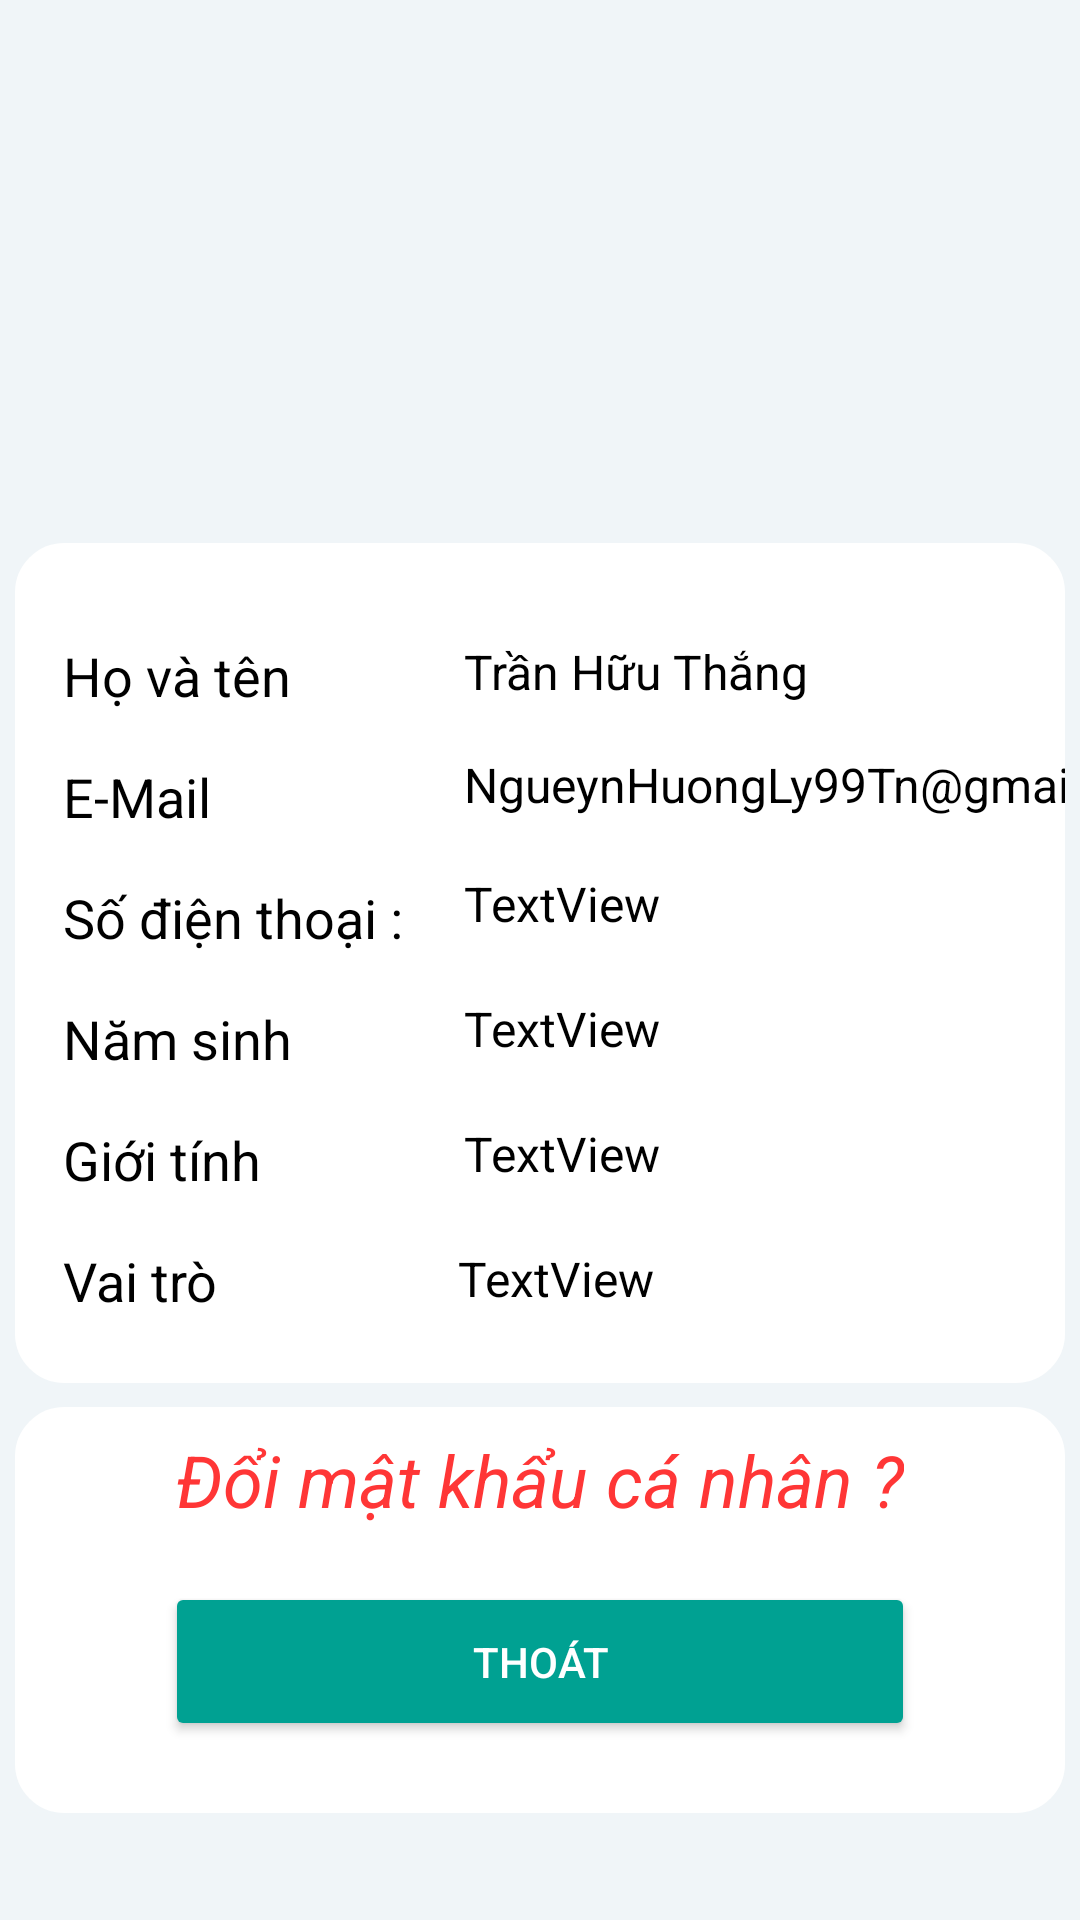

Android layout source for this screen:
<!-- AndroidManifest.xml: application theme Theme.DuAnMauTranHuuThangPh12955 -->
<!-- res/layout/fragment_thong_tin_ca_nhan.xml -->
<androidx.constraintlayout.widget.ConstraintLayout xmlns:android="http://schemas.android.com/apk/res/android"
    xmlns:app="http://schemas.android.com/apk/res-auto"
    xmlns:tools="http://schemas.android.com/tools"
    android:layout_width="match_parent"
    android:layout_height="match_parent"
    android:background="#f0f5f8"
    tools:context="QuanLyThuVien.ui.ThongTinCaNhan.ThongTinCaNhanFragment">


    <ImageView
        android:id="@+id/imageView7"
        android:layout_width="100dp"
        android:layout_height="100dp"
        android:layout_marginTop="65dp"
        android:src="@drawable/avatar"
        app:layout_constraintEnd_toEndOf="parent"
        app:layout_constraintStart_toStartOf="parent"
        app:layout_constraintTop_toTopOf="parent" />

    <androidx.constraintlayout.widget.ConstraintLayout
        android:id="@+id/constraintLayout2"
        android:layout_width="0dp"
        android:layout_height="280dp"
        android:layout_marginLeft="5dp"
        android:layout_marginTop="16dp"
        android:layout_marginRight="5dp"
        android:background="@drawable/custom_thongtin_ca_nhan"
        app:layout_constraintEnd_toEndOf="parent"
        app:layout_constraintHorizontal_bias="0.0"
        app:layout_constraintStart_toStartOf="parent"
        app:layout_constraintTop_toBottomOf="@+id/imageView7"
        tools:ignore="MissingConstraints">

        <TextView
            android:id="@+id/textView16"
            android:layout_width="wrap_content"
            android:layout_height="wrap_content"
            android:layout_marginStart="16dp"
            android:layout_marginTop="16dp"
            android:text="E-Mail "
            android:textColor="@color/black"
            android:textSize="18dp"
            app:layout_constraintStart_toStartOf="parent"
            app:layout_constraintTop_toBottomOf="@+id/textView23" />

        <TextView
            android:id="@+id/textView17"
            android:layout_width="wrap_content"
            android:layout_height="wrap_content"
            android:layout_marginStart="16dp"
            android:layout_marginTop="16dp"
            android:text="Số điện thoại : "
            android:textColor="@color/black"
            android:textSize="18dp"
            app:layout_constraintStart_toStartOf="parent"
            app:layout_constraintTop_toBottomOf="@+id/textView16" />

        <TextView
            android:id="@+id/textView19"
            android:layout_width="wrap_content"
            android:layout_height="wrap_content"
            android:layout_marginStart="16dp"
            android:layout_marginTop="16dp"
            android:text="Năm sinh "
            android:textColor="@color/black"
            android:textSize="18dp"
            app:layout_constraintStart_toStartOf="parent"
            app:layout_constraintTop_toBottomOf="@+id/textView17" />

        <TextView
            android:id="@+id/textView20"
            android:layout_width="wrap_content"
            android:layout_height="wrap_content"
            android:layout_marginStart="16dp"
            android:layout_marginTop="16dp"
            android:text="Giới tính "
            android:textColor="@color/black"
            android:textSize="18dp"
            app:layout_constraintStart_toStartOf="parent"
            app:layout_constraintTop_toBottomOf="@+id/textView19" />

        <TextView
            android:id="@+id/textView21"
            android:layout_width="wrap_content"
            android:layout_height="wrap_content"
            android:layout_marginStart="16dp"
            android:layout_marginTop="16dp"
            android:text="Vai trò "
            android:textColor="@color/black"
            android:textSize="18dp"
            app:layout_constraintStart_toStartOf="parent"
            app:layout_constraintTop_toBottomOf="@+id/textView20" />

        <TextView
            android:id="@+id/tv_Email"
            android:layout_width="wrap_content"
            android:layout_height="wrap_content"
            android:layout_marginStart="16dp"
            android:layout_marginTop="16dp"
            android:text="NgueynHuongLy99Tn@gmail.com"
            android:textColor="@color/black"
            android:textSize="16dp"
            app:layout_constraintStart_toEndOf="@+id/textView17"
            app:layout_constraintTop_toBottomOf="@+id/tv_Hoten" />

        <TextView
            android:id="@+id/tv_Sdt"
            android:layout_width="wrap_content"
            android:layout_height="wrap_content"
            android:layout_marginStart="16dp"
            android:layout_marginTop="18dp"
            android:text="TextView"
            android:textColor="@color/black"
            android:textSize="16dp"
            app:layout_constraintStart_toEndOf="@+id/textView17"
            app:layout_constraintTop_toBottomOf="@+id/tv_Email" />

        <TextView
            android:id="@+id/tv_namSinh"
            android:layout_width="wrap_content"
            android:layout_height="wrap_content"
            android:layout_marginStart="16dp"
            android:layout_marginTop="20dp"
            android:text="TextView"
            android:textColor="@color/black"
            android:textSize="16dp"
            app:layout_constraintStart_toEndOf="@+id/textView17"
            app:layout_constraintTop_toBottomOf="@+id/tv_Sdt" />

        <TextView
            android:id="@+id/tv_Gioitinh"
            android:layout_width="wrap_content"
            android:layout_height="wrap_content"
            android:layout_marginStart="16dp"
            android:layout_marginTop="20dp"
            android:text="TextView"
            android:textColor="@color/black"
            android:textSize="16dp"
            app:layout_constraintStart_toEndOf="@+id/textView17"
            app:layout_constraintTop_toBottomOf="@+id/tv_namSinh" />

        <TextView
            android:id="@+id/tv_Vaitro"
            android:layout_width="wrap_content"
            android:layout_height="wrap_content"
            android:layout_marginStart="14dp"
            android:layout_marginTop="20dp"
            android:text="TextView"
            android:textColor="@color/black"
            android:textSize="16dp"
            app:layout_constraintStart_toEndOf="@+id/textView17"
            app:layout_constraintTop_toBottomOf="@+id/tv_Gioitinh" />

        <TextView
            android:id="@+id/tv_Hoten"
            android:layout_width="wrap_content"
            android:layout_height="wrap_content"
            android:layout_marginStart="16dp"
            android:layout_marginTop="32dp"
            android:gravity="center"
            android:text="Trần Hữu Thắng"
            android:textColor="@color/black"
            android:textSize="16dp"
            app:layout_constraintStart_toEndOf="@+id/textView17"
            app:layout_constraintTop_toTopOf="parent" />

        <TextView
            android:id="@+id/textView23"
            android:layout_width="wrap_content"
            android:layout_height="wrap_content"
            android:layout_marginStart="16dp"
            android:layout_marginTop="32dp"
            android:text="Họ và tên "
            android:textColor="@color/black"
            android:textSize="18dp"
            app:layout_constraintStart_toStartOf="parent"
            app:layout_constraintTop_toTopOf="parent" />

    </androidx.constraintlayout.widget.ConstraintLayout>

    <androidx.constraintlayout.widget.ConstraintLayout
        android:layout_width="match_parent"
        android:layout_height="wrap_content"
        android:layout_marginStart="5dp"
        android:layout_marginTop="8dp"
        android:layout_marginEnd="5dp"
        android:background="@drawable/custom_thongtin_ca_nhan2"
        app:layout_constraintEnd_toEndOf="parent"
        app:layout_constraintStart_toStartOf="parent"
        app:layout_constraintTop_toBottomOf="@+id/constraintLayout2"
        tools:ignore="MissingConstraints">

        <androidx.appcompat.widget.AppCompatButton
            android:id="@+id/btn_Thoat"
            android:layout_width="250dp"
            android:layout_height="53dp"
            android:layout_marginTop="18dp"
            android:layout_marginBottom="24dp"
            android:backgroundTint="#00A192"
            android:text="Thoát"
            android:textColor="#FFFFFF"
            app:layout_constraintBottom_toBottomOf="parent"
            app:layout_constraintEnd_toEndOf="parent"
            app:layout_constraintStart_toStartOf="parent"
            app:layout_constraintTop_toBottomOf="@+id/textView44" />

        <TextView
            android:id="@+id/textView44"
            android:layout_width="wrap_content"
            android:layout_height="wrap_content"
            android:layout_marginTop="8dp"
            android:text="Đổi mật khẩu cá nhân ?"
            android:textColor="#FF3636"
            android:textSize="24dp"
            android:textStyle="italic"
            app:layout_constraintEnd_toEndOf="parent"
            app:layout_constraintStart_toStartOf="parent"
            app:layout_constraintTop_toTopOf="parent" />
    </androidx.constraintlayout.widget.ConstraintLayout>



</androidx.constraintlayout.widget.ConstraintLayout>
<!-- resources referenced by this layout -->
<resources>
  <color name="black">#FF000000</color>
  <!-- drawable custom_thongtin_ca_nhan (drawable) -->
  <?xml version="1.0" encoding="utf-8"?>
  <shape xmlns:android="http://schemas.android.com/apk/res/android"
      android:shape="rectangle">
      <solid android:color="#ffffff"
          />
      <corners android:radius="15dp"
  
          />
  
      <stroke
          android:width="3dp"
          android:color="#ffffff"
          />
  
  </shape>
  <!-- drawable custom_thongtin_ca_nhan2 (drawable) -->
  <?xml version="1.0" encoding="utf-8"?>
  <shape xmlns:android="http://schemas.android.com/apk/res/android"
      android:shape="rectangle">
      <solid android:color="#ffffff"
          />
      <corners android:radius="15dp"
          />
  
      <stroke
          android:width="3dp"
          android:color="#ffffff"
          />
  
  </shape>
  <style name="Theme.DuAnMauTranHuuThangPh12955" parent="Theme.MaterialComponents.DayNight.DarkActionBar">
          
          <item name="colorPrimary">@color/purple_500</item>
          <item name="colorPrimaryVariant">@color/purple_700</item>
          <item name="colorOnPrimary">@color/white</item>
          
          <item name="colorSecondary">@color/teal_200</item>
          <item name="colorSecondaryVariant">@color/teal_700</item>
          <item name="colorOnSecondary">@color/black</item>
          
          <item name="android:statusBarColor" tools:targetApi="l">?attr/colorPrimaryVariant</item>
          
      </style>
  <color name="purple_500">#0D7067</color>
  <color name="purple_700">#828283</color>
  <color name="white">#FFFFFFFF</color>
  <color name="teal_200">#FF03DAC5</color>
  <color name="teal_700">#FF018786</color>
</resources>
